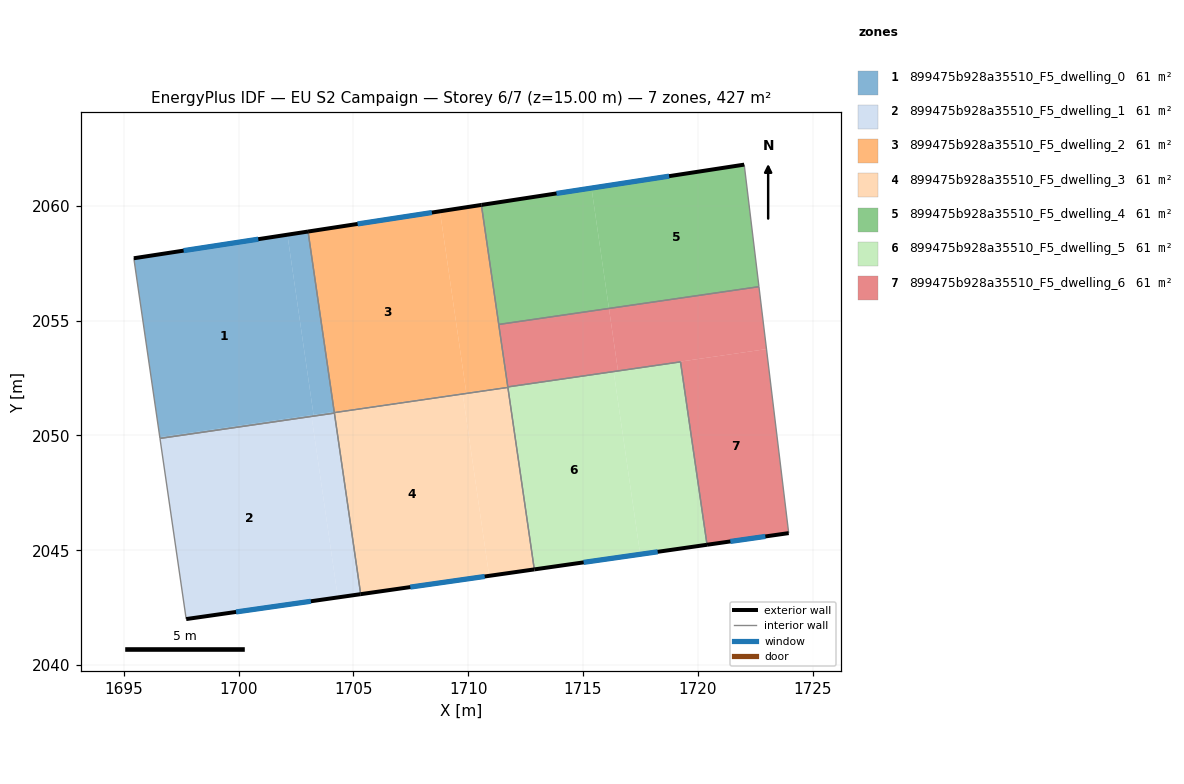
=== STOREY PLAN SPEC (per zone: floor XY polygon, exterior-wall plan segments, windows/doors) ===
zone 1: 899475b928a35510_F5_dwelling_0  (61.1 m²)
  floor: (1702.13, 2058.74) (1703.27, 2050.90) (1696.57, 2049.93) (1695.44, 2057.71)
  floor: (1703.03, 2058.88) (1704.17, 2051.03) (1703.27, 2050.90) (1702.13, 2058.74)
  floor: (1703.17, 2050.88) (1703.18, 2050.83) (1696.58, 2049.87) (1696.57, 2049.93)
  floor: (1704.17, 2051.03) (1704.17, 2050.97) (1703.18, 2050.83) (1703.17, 2050.88)
  exterior wall: (1703.03, 2058.88) – (1695.44, 2057.71)  [7.7 m]
    window: (1700.86, 2058.55) – (1697.61, 2058.05)  [4.2 m²]
  interior walls: 4
zone 2: 899475b928a35510_F5_dwelling_1  (61.1 m²)
  floor: (1703.18, 2050.83) (1704.32, 2042.95) (1697.72, 2042.01) (1696.58, 2049.87)
  floor: (1704.17, 2050.97) (1705.32, 2043.09) (1704.32, 2042.95) (1703.18, 2050.83)
  exterior wall: (1697.72, 2042.01) – (1705.32, 2043.09)  [7.7 m]
    window: (1699.89, 2042.32) – (1703.15, 2042.78)  [4.2 m²]
  interior walls: 3
zone 3: 899475b928a35510_F5_dwelling_2  (61.1 m²)
  floor: (1708.77, 2059.76) (1709.92, 2051.86) (1704.17, 2051.03) (1703.03, 2058.88)
  floor: (1709.76, 2051.84) (1709.76, 2051.81) (1704.17, 2051.00) (1704.17, 2051.03)
  floor: (1711.72, 2052.13) (1711.73, 2052.09) (1709.76, 2051.81) (1709.76, 2051.84)
  floor: (1710.58, 2060.04) (1711.72, 2052.13) (1709.92, 2051.86) (1708.77, 2059.76)
  exterior wall: (1710.58, 2060.04) – (1703.03, 2058.88)  [7.6 m]
    window: (1708.42, 2059.71) – (1705.18, 2059.21)  [4.2 m²]
  interior walls: 5
zone 4: 899475b928a35510_F5_dwelling_3  (61.1 m²)
  floor: (1709.76, 2051.81) (1710.91, 2043.89) (1705.32, 2043.09) (1704.17, 2051.00)
  floor: (1711.73, 2052.09) (1712.88, 2044.17) (1710.91, 2043.89) (1709.76, 2051.81)
  exterior wall: (1705.32, 2043.09) – (1712.88, 2044.17)  [7.6 m]
    window: (1707.48, 2043.40) – (1710.72, 2043.86)  [4.2 m²]
  interior walls: 4
zone 5: 899475b928a35510_F5_dwelling_4  (61.1 m²)
  floor: (1722.02, 2061.79) (1722.66, 2056.48) (1716.13, 2055.53) (1715.37, 2060.77)
  floor: (1715.37, 2060.77) (1716.13, 2055.53) (1711.33, 2054.83) (1710.58, 2060.04)
  exterior wall: (1722.02, 2061.79) – (1710.58, 2060.04)  [11.6 m]
    window: (1718.75, 2061.29) – (1713.84, 2060.54)  [6.4 m²]
  interior walls: 3
zone 6: 899475b928a35510_F5_dwelling_5  (61.1 m²)
  floor: (1716.33, 2052.78) (1717.49, 2044.83) (1712.88, 2044.17) (1711.72, 2052.11)
  floor: (1719.24, 2053.20) (1720.40, 2045.24) (1717.49, 2044.83) (1716.33, 2052.78)
  exterior wall: (1712.88, 2044.17) – (1720.40, 2045.24)  [7.6 m]
    window: (1715.03, 2044.47) – (1718.25, 2044.93)  [4.2 m²]
  interior walls: 4
zone 7: 899475b928a35510_F5_dwelling_6  (61.1 m²)
  floor: (1722.99, 2053.76) (1723.95, 2045.75) (1720.40, 2045.24) (1719.24, 2053.20) (1716.33, 2052.78) (1716.33, 2052.79)
  floor: (1722.66, 2056.48) (1722.99, 2053.76) (1716.52, 2052.82) (1716.13, 2055.53)
  floor: (1716.13, 2055.53) (1716.52, 2052.82) (1711.72, 2052.13) (1711.33, 2054.83)
  floor: (1716.33, 2052.79) (1716.33, 2052.78) (1711.72, 2052.11) (1711.72, 2052.13)
  exterior wall: (1720.40, 2045.24) – (1723.95, 2045.75)  [3.6 m]
    window: (1721.41, 2045.39) – (1722.94, 2045.60)  [2.0 m²]
  interior walls: 5

=== DERIVED (storey summary) ===
Building: EU S2 Campaign
Storey: 6 of 7  (floor level z = 15.00 m)
Storey gross floor area: 427.4 m²
Zones on this storey: 7
  - 899475b928a35510_F5_dwelling_0: floor 61.1 m²; exterior wall 7.7 m (23.0 m²); 1 window(s) 4.2 m²; WWR 18.4%
  - 899475b928a35510_F5_dwelling_1: floor 61.1 m²; exterior wall 7.7 m (23.0 m²); 1 window(s) 4.2 m²; WWR 18.4%
  - 899475b928a35510_F5_dwelling_2: floor 61.1 m²; exterior wall 7.6 m (22.9 m²); 1 window(s) 4.2 m²; WWR 18.4%
  - 899475b928a35510_F5_dwelling_3: floor 61.1 m²; exterior wall 7.6 m (22.9 m²); 1 window(s) 4.2 m²; WWR 18.4%
  - 899475b928a35510_F5_dwelling_4: floor 61.1 m²; exterior wall 11.6 m (34.7 m²); 1 window(s) 6.4 m²; WWR 18.4%
  - 899475b928a35510_F5_dwelling_5: floor 61.1 m²; exterior wall 7.6 m (22.8 m²); 1 window(s) 4.2 m²; WWR 18.4%
  - 899475b928a35510_F5_dwelling_6: floor 61.1 m²; exterior wall 3.6 m (10.8 m²); 1 window(s) 2.0 m²; WWR 18.4%
Zone adjacency (shared interzone walls):
  - 899475b928a35510_F5_dwelling_0 ↔ 899475b928a35510_F5_dwelling_1
  - 899475b928a35510_F5_dwelling_0 ↔ 899475b928a35510_F5_dwelling_2
  - 899475b928a35510_F5_dwelling_0 ↔ 899475b928a35510_F5_dwelling_3
  - 899475b928a35510_F5_dwelling_1 ↔ 899475b928a35510_F5_dwelling_3
  - 899475b928a35510_F5_dwelling_2 ↔ 899475b928a35510_F5_dwelling_3
  - 899475b928a35510_F5_dwelling_2 ↔ 899475b928a35510_F5_dwelling_4
  - 899475b928a35510_F5_dwelling_2 ↔ 899475b928a35510_F5_dwelling_5
  - 899475b928a35510_F5_dwelling_2 ↔ 899475b928a35510_F5_dwelling_6
  - 899475b928a35510_F5_dwelling_3 ↔ 899475b928a35510_F5_dwelling_5
  - 899475b928a35510_F5_dwelling_4 ↔ 899475b928a35510_F5_dwelling_6
  - 899475b928a35510_F5_dwelling_5 ↔ 899475b928a35510_F5_dwelling_6